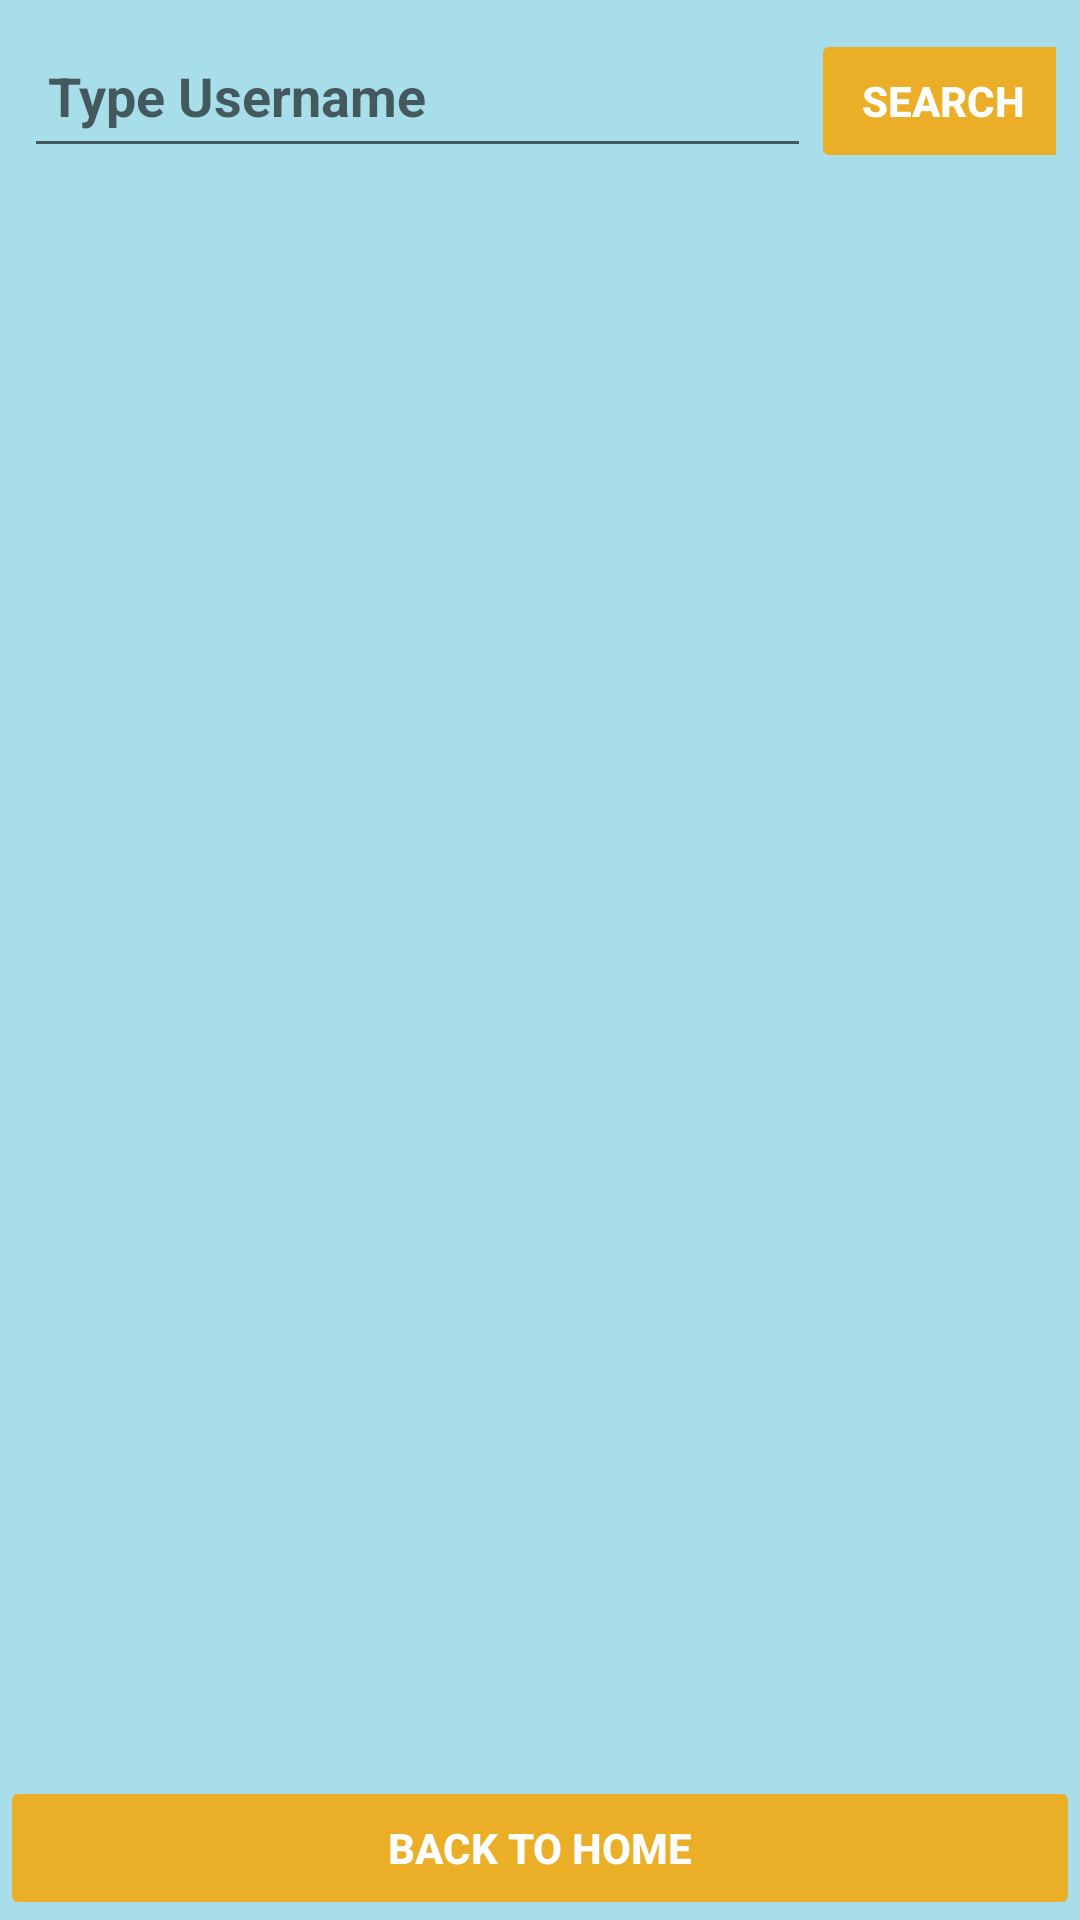

Android layout source for this screen:
<!-- AndroidManifest.xml: activity theme AppTheme.NoActionBar -->
<!-- res/layout/activity_user_search.xml -->
<?xml version="1.0" encoding="utf-8"?>
<LinearLayout xmlns:android="http://schemas.android.com/apk/res/android"
    xmlns:app="http://schemas.android.com/apk/res-auto"
    xmlns:tools="http://schemas.android.com/tools"
    android:layout_width="match_parent"
    android:layout_height="match_parent"
    android:background="#A7DEE9"
    android:orientation="vertical">

    
    

    <LinearLayout
        android:id="@+id/search_bar"
        android:layout_width="match_parent"
        android:layout_height="wrap_content"
        android:orientation="horizontal"
        android:padding="8dp"
        android:textStyle="bold">

        <ImageView
            android:id="@+id/imageView7"
            android:layout_width="38dp"
            android:layout_height="51dp"
            android:layout_weight="10"
            app:srcCompat="?android:attr/actionModeWebSearchDrawable" />

        <EditText
            android:id="@+id/search_edit_text"
            android:layout_width="267dp"
            android:layout_height="wrap_content"
            android:layout_weight="1"
            android:autofillHints=""
            android:hint="@string/search_users_hint"
            android:inputType="text"
            android:minHeight="48dp"
            android:padding="8dp"
            android:textColor="#757575"
            android:textStyle="bold"
            tools:ignore="VisualLintTextFieldSize" />

        <Button
            android:id="@+id/search_button"
            android:layout_width="wrap_content"
            android:layout_height="wrap_content"
            android:backgroundTint="#EAAF26"
            android:outlineProvider="none"
            android:text="@string/search_button_text"
            android:textColor="#FFFFFF"
            android:textStyle="bold"
            tools:ignore="TouchTargetSizeCheck" />


    </LinearLayout>

    

    <androidx.recyclerview.widget.RecyclerView
        android:id="@+id/user_recycler_view"
        android:layout_width="match_parent"
        android:layout_height="0dp"
        android:layout_margin="8dp"
        android:layout_weight="1"
        android:clipToPadding="false"
        android:padding="8dp"
        android:scrollbars="vertical" />

    <Button
        android:id="@+id/back_button"
        android:layout_width="match_parent"
        android:layout_height="wrap_content"
        android:backgroundTint="#EAAF26"
        android:outlineProvider="none"
        android:text="@string/back_to_home"
        android:textColor="#FFFFFF"
        android:textStyle="bold"
        tools:ignore="VisualLintButtonSize" />

</LinearLayout>
<!-- resources referenced by this layout -->
<resources>
  <string name="back_to_home">Back to Home</string>
  <string name="search_button_text">Search</string>
  <string name="search_users_hint">Type Username</string>
  <style name="AppTheme.NoActionBar">
          <item name="windowActionBar">false</item>
          <item name="windowNoTitle">true</item>
      </style>
</resources>
